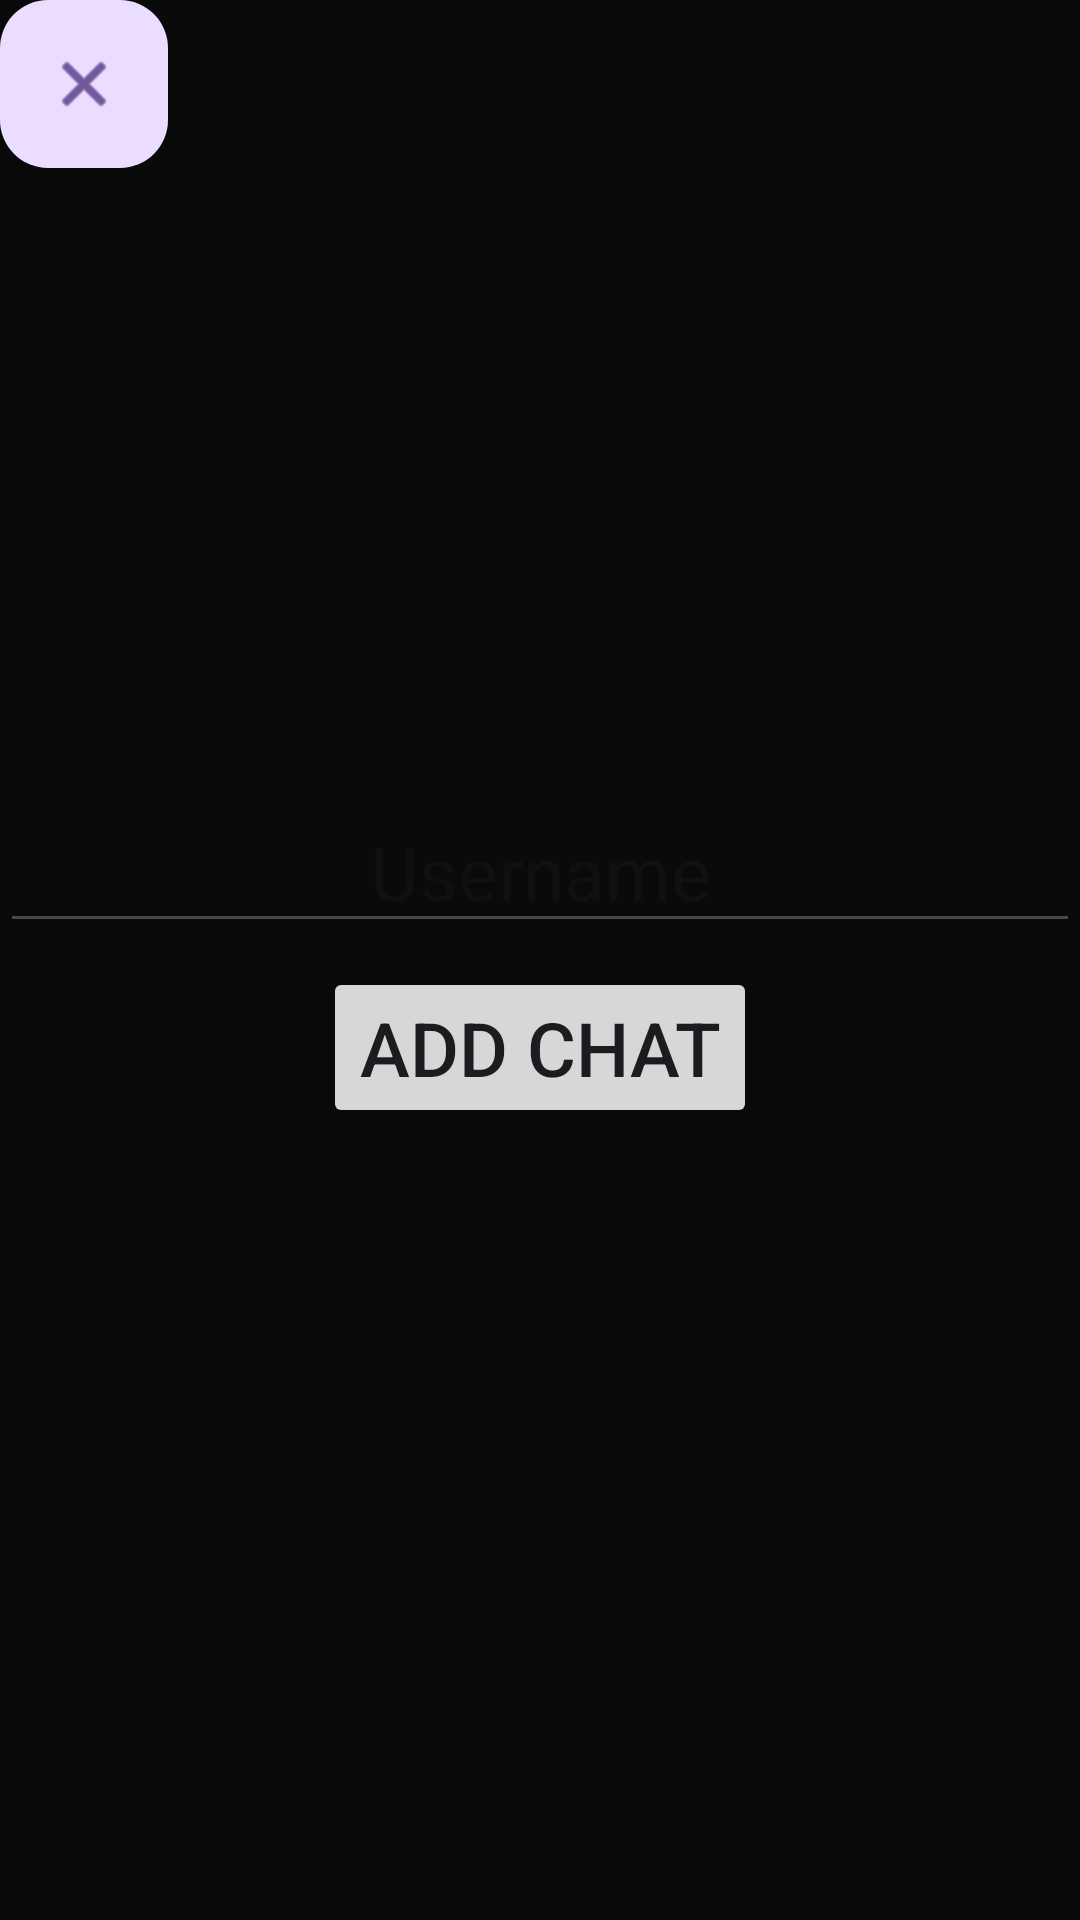

Here is an Android app screen rendered from its layout file. Give the layout XML and the strings, colors and styles it references.
<!-- AndroidManifest.xml: application theme Theme.AP24 -->
<!-- res/layout/activity_add_chat.xml -->
<?xml version="1.0" encoding="utf-8"?>
<androidx.constraintlayout.widget.ConstraintLayout xmlns:android="http://schemas.android.com/apk/res/android"
    xmlns:tools="http://schemas.android.com/tools"
    xmlns:app="http://schemas.android.com/apk/res-auto"
    android:layout_width="match_parent"
    android:layout_height="match_parent">
    <LinearLayout
        android:layout_width="match_parent"
        android:layout_height="match_parent"
        android:layout_gravity="center"
        android:background="#090b0a"
        android:orientation="vertical"
        android:gravity="center"
        app:layout_constraintTop_toTopOf="parent"
        app:layout_constraintStart_toStartOf="parent">

        <EditText
            android:id="@+id/usernameInput"
            android:layout_width="match_parent"
            android:layout_height="wrap_content"
            android:autofillHints="username"
            android:hint="Username"
            android:inputType="text"
            android:textAlignment="center"
            android:textSize="25sp" />

        <Button
            android:layout_width="wrap_content"
            android:layout_height="wrap_content"
            android:layout_marginTop="8dp"
            android:text="Add Chat"
            android:textSize="25sp"
            android:id="@+id/btnAddChat"/>

    </LinearLayout>

    <com.google.android.material.floatingactionbutton.FloatingActionButton
        android:layout_width="wrap_content"
        android:layout_height="wrap_content"
        app:layout_constraintTop_toTopOf="parent"
        app:layout_constraintStart_toStartOf="parent"
        android:id="@+id/btnBack"
        app:srcCompat="@android:drawable/ic_menu_close_clear_cancel"/>
</androidx.constraintlayout.widget.ConstraintLayout>
<!-- resources referenced by this layout -->
<resources>
  <style name="Theme.AP24" parent="Base.Theme.AP24" />
  <style name="Base.Theme.AP24" parent="Theme.Material3.DayNight.NoActionBar">
          
          
      </style>
</resources>
